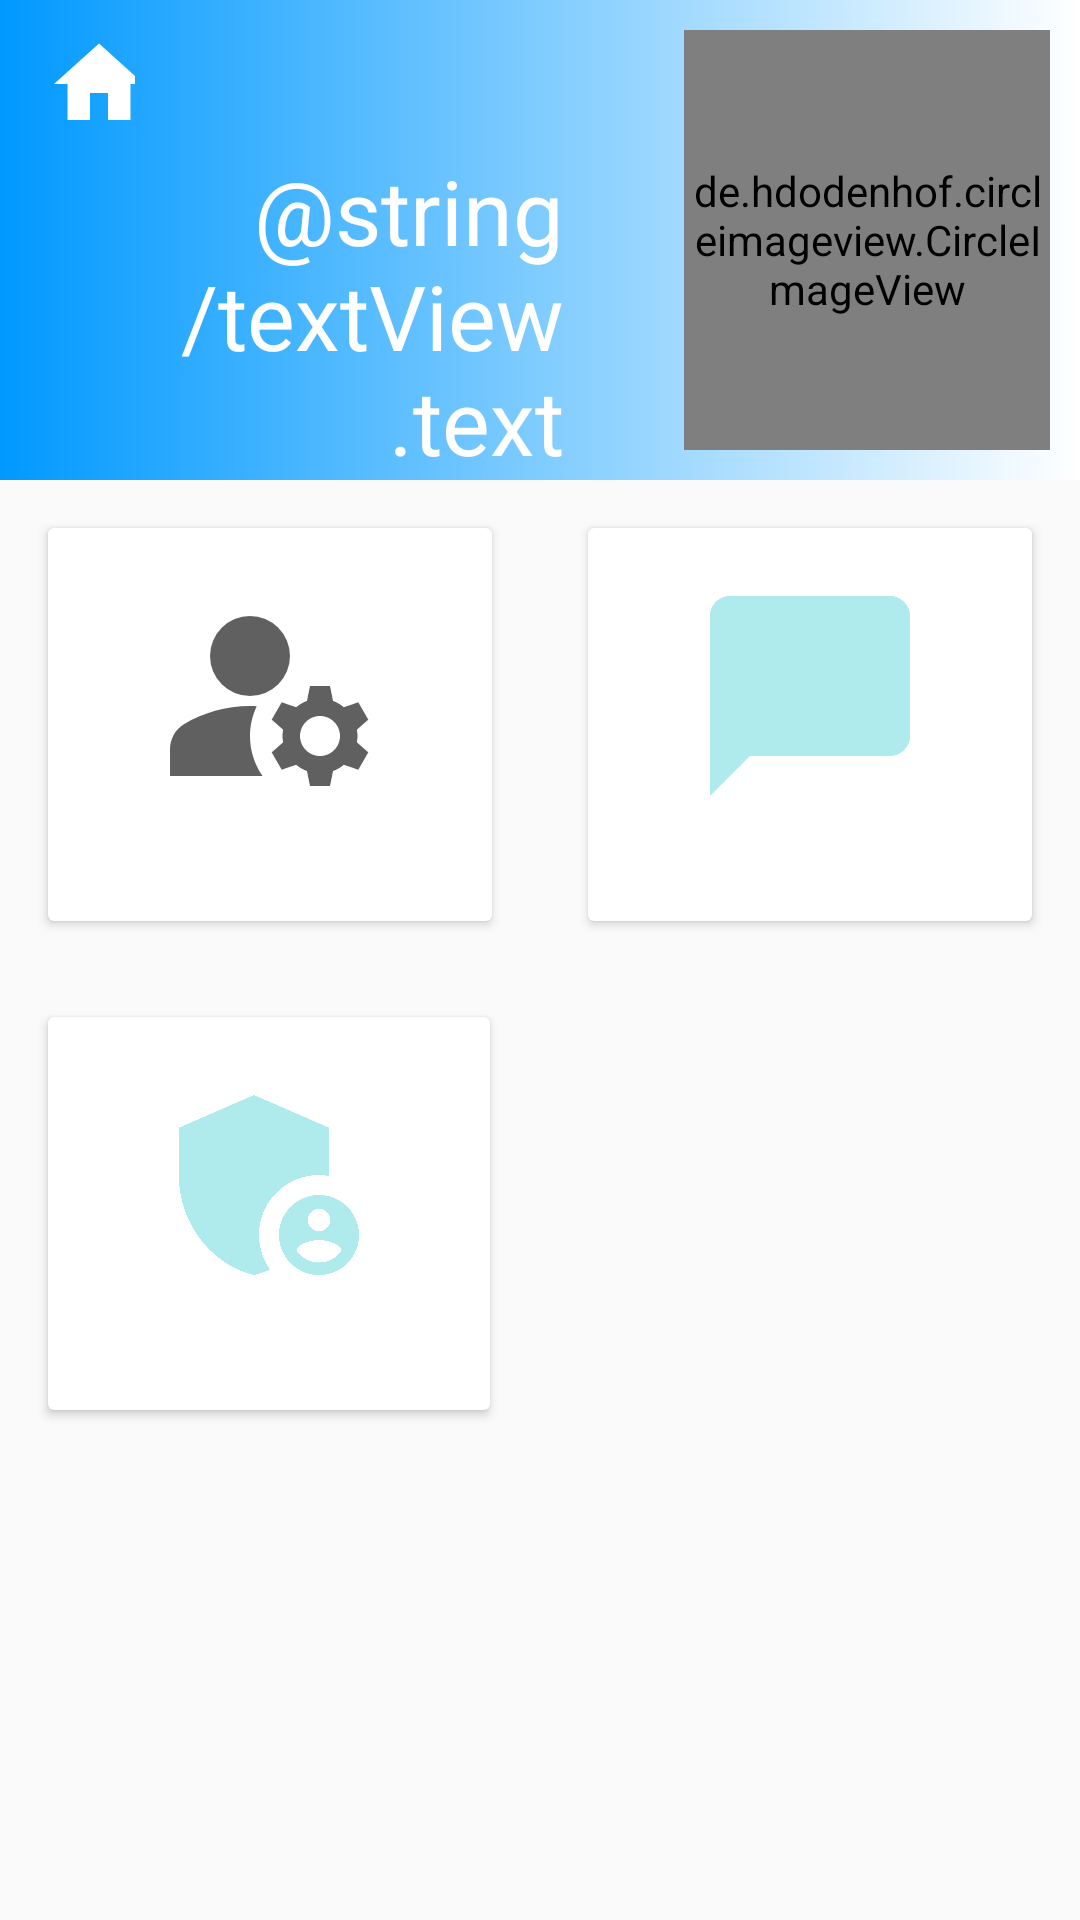

Reconstruct the res/layout file that produces this screen, plus the resources it refers to.
<!-- AndroidManifest.xml: application theme Theme.BoxChat -->
<!-- res/layout/activity_admin.xml -->
<?xml version="1.0" encoding="utf-8"?>
<LinearLayout xmlns:android="http://schemas.android.com/apk/res/android"
    xmlns:app="http://schemas.android.com/apk/res-auto"
    xmlns:tools="http://schemas.android.com/tools"
    android:layout_width="match_parent"
    android:layout_height="match_parent"
    android:orientation="vertical"
    android:weightSum="100"
    tools:context=".ui.main.admin.AdminActivity">

    <LinearLayout
        android:layout_width="match_parent"
        android:layout_height="0dp"
        android:layout_weight="25"
        android:background="@drawable/bg_admin"
        android:orientation="horizontal"
        android:weightSum="50"
        tools:ignore="MissingConstraints">

        <LinearLayout
            android:layout_width="0dp"
            android:layout_height="match_parent"
            android:layout_marginStart="5dp"
            android:layout_weight="30"
            android:orientation="vertical"
            tools:ignore="NestedWeights">

            <ImageView
                android:id="@+id/mBackHome"
                android:layout_width="wrap_content"
                android:layout_height="wrap_content"
                android:layout_margin="10dp"
                android:src="@drawable/icon_back_admin" />

            <TextView
                android:layout_width="wrap_content"
                android:layout_height="wrap_content"
                android:layout_marginEnd="30dp"
                android:gravity="right"
                android:text="@string/textView.text.dashboard"
                android:textColor="@color/white"
                android:textSize="30sp"
                tools:ignore="RtlHardcoded" />

            <TextView
                android:id="@+id/mNameAdmin"
                android:layout_width="match_parent"
                android:layout_height="wrap_content"
                android:textColor="@color/white" />

        </LinearLayout>

        <LinearLayout
            android:layout_width="0dp"
            android:layout_height="match_parent"
            android:layout_weight="20"
            tools:ignore="NestedWeights">

            <de.hdodenhof.circleimageview.CircleImageView
                android:id="@+id/mImageAdmin"
                android:layout_width="match_parent"
                android:layout_height="match_parent"
                android:layout_margin="10dp"
                android:src="@mipmap/ic_avatar"
                app:civ_border_color="@color/white"
                app:civ_border_overlay="true"
                app:civ_border_width="3dp"
                tools:ignore="RtlHardcoded" />

        </LinearLayout>
    </LinearLayout>

    <GridLayout
        android:layout_width="match_parent"
        android:layout_height="0dp"
        android:layout_weight="75"
        android:columnCount="1"
        android:rowCount="4">

        <LinearLayout
            android:layout_width="match_parent"
            android:layout_height="wrap_content"
            android:orientation="horizontal"
            android:weightSum="100">

            <androidx.cardview.widget.CardView
                android:layout_width="0dp"
                android:layout_height="wrap_content"
                android:layout_margin="16dp"
                android:layout_weight="50"
                android:clickable="true"
                android:focusable="true"
                android:foreground="?selectableItemBackground">

                <LinearLayout
                    android:id="@+id/mManagerUser"
                    android:layout_width="match_parent"
                    android:layout_height="wrap_content"
                    android:gravity="center"
                    android:orientation="vertical"
                    android:padding="16dp">

                    <ImageView
                        android:layout_width="match_parent"
                        android:layout_height="80dp"
                        android:src="@drawable/ic_profile" />

                    <TextView
                        android:id="@+id/mTxtTotalUser"
                        android:layout_width="wrap_content"
                        android:layout_height="wrap_content" />

                </LinearLayout>

            </androidx.cardview.widget.CardView>

            <androidx.cardview.widget.CardView
                android:layout_width="0dp"
                android:layout_height="wrap_content"
                android:layout_margin="16dp"
                android:layout_weight="50"
                android:clickable="true"
                android:focusable="true"
                android:foreground="?selectableItemBackground">

                <LinearLayout
                    android:layout_width="match_parent"
                    android:layout_height="wrap_content"
                    android:gravity="center"
                    android:orientation="vertical"
                    android:padding="16dp">

                    <ImageView
                        android:layout_width="match_parent"
                        android:layout_height="80dp"
                        android:src="@drawable/ic_chat" />

                    <TextView
                        android:id="@+id/mTxtTotalChat"
                        android:layout_width="wrap_content"
                        android:layout_height="wrap_content" />

                </LinearLayout>

            </androidx.cardview.widget.CardView>

        </LinearLayout>

        <LinearLayout
            android:layout_width="match_parent"
            android:layout_height="wrap_content"
            android:orientation="horizontal"
            android:weightSum="100">

            <androidx.cardview.widget.CardView
                android:layout_width="0dp"
                android:layout_height="wrap_content"
                android:layout_margin="16dp"
                android:layout_weight="45"
                android:clickable="true"
                android:focusable="true"
                android:foreground="?selectableItemBackground">

                <LinearLayout
                    android:id="@+id/mManagerAdmin"
                    android:layout_width="match_parent"
                    android:layout_height="wrap_content"
                    android:gravity="center"
                    android:orientation="vertical"
                    android:padding="16dp">

                    <ImageView
                        android:layout_width="match_parent"
                        android:layout_height="80dp"
                        android:src="@drawable/ic_admin_delete" />

                    <TextView
                        android:id="@+id/mTxtTotalAdmin"
                        android:layout_width="wrap_content"
                        android:layout_height="wrap_content" />

                </LinearLayout>

            </androidx.cardview.widget.CardView>


        </LinearLayout>
    </GridLayout>
</LinearLayout>
<!-- resources referenced by this layout -->
<resources>
  <color name="white">#FFFFFFFF</color>
  <!-- drawable bg_admin (drawable) -->
  <?xml version="1.0" encoding="utf-8"?>
  <shape
      android:shape="rectangle"
      xmlns:android="http://schemas.android.com/apk/res/android">
      <gradient
          android:startColor="@color/color_icon"
          android:endColor="@color/white"
          />
  </shape>
  <!-- drawable ic_admin_delete (drawable) -->
  <vector xmlns:android="http://schemas.android.com/apk/res/android"
      android:width="24dp"
      android:height="24dp"
      android:tint="#AFEAED"
      android:viewportWidth="24"
      android:viewportHeight="24">
      <path
          android:fillColor="@android:color/white"
          android:pathData="M17,11c0.34,0 0.67,0.04 1,0.09V6.27L10.5,3L3,6.27v4.91c0,4.54 3.2,8.79 7.5,9.82c0.55,-0.13 1.08,-0.32 1.6,-0.55C11.41,19.47 11,18.28 11,17C11,13.69 13.69,11 17,11z" />
      <path
          android:fillColor="@android:color/white"
          android:pathData="M17,13c-2.21,0 -4,1.79 -4,4c0,2.21 1.79,4 4,4s4,-1.79 4,-4C21,14.79 19.21,13 17,13zM17,14.38c0.62,0 1.12,0.51 1.12,1.12s-0.51,1.12 -1.12,1.12s-1.12,-0.51 -1.12,-1.12S16.38,14.38 17,14.38zM17,19.75c-0.93,0 -1.74,-0.46 -2.24,-1.17c0.05,-0.72 1.51,-1.08 2.24,-1.08s2.19,0.36 2.24,1.08C18.74,19.29 17.93,19.75 17,19.75z" />
  </vector>
  <!-- drawable ic_chat (drawable) -->
  <vector xmlns:android="http://schemas.android.com/apk/res/android"
      android:width="24dp"
      android:height="24dp"
      android:tint="#AFEAED"
      android:viewportWidth="24"
      android:viewportHeight="24">
      <path
          android:fillColor="#AFEAED"
          android:pathData="M20,2H4c-1.1,0 -2,0.9 -2,2v18l4,-4h14c1.1,0 2,-0.9 2,-2V4c0,-1.1 -0.9,-2 -2,-2z" />
  </vector>
  <!-- drawable ic_profile (drawable) -->
  <vector android:height="24dp" android:tint="#606060"
      android:viewportHeight="24" android:viewportWidth="24"
      android:width="24dp" xmlns:android="http://schemas.android.com/apk/res/android">
      <path android:fillColor="@android:color/white" android:pathData="M10,8m-4,0a4,4 0,1 1,8 0a4,4 0,1 1,-8 0"/>
      <path android:fillColor="@android:color/white" android:pathData="M10.67,13.02C10.45,13.01 10.23,13 10,13c-2.42,0 -4.68,0.67 -6.61,1.82C2.51,15.34 2,16.32 2,17.35V20h9.26C10.47,18.87 10,17.49 10,16C10,14.93 10.25,13.93 10.67,13.02z"/>
      <path android:fillColor="@android:color/white" android:pathData="M20.75,16c0,-0.22 -0.03,-0.42 -0.06,-0.63l1.14,-1.01l-1,-1.73l-1.45,0.49c-0.32,-0.27 -0.68,-0.48 -1.08,-0.63L18,11h-2l-0.3,1.49c-0.4,0.15 -0.76,0.36 -1.08,0.63l-1.45,-0.49l-1,1.73l1.14,1.01c-0.03,0.21 -0.06,0.41 -0.06,0.63s0.03,0.42 0.06,0.63l-1.14,1.01l1,1.73l1.45,-0.49c0.32,0.27 0.68,0.48 1.08,0.63L16,21h2l0.3,-1.49c0.4,-0.15 0.76,-0.36 1.08,-0.63l1.45,0.49l1,-1.73l-1.14,-1.01C20.72,16.42 20.75,16.22 20.75,16zM17,18c-1.1,0 -2,-0.9 -2,-2s0.9,-2 2,-2s2,0.9 2,2S18.1,18 17,18z"/>
  </vector>
  <!-- drawable icon_back_admin (drawable) -->
  <vector xmlns:android="http://schemas.android.com/apk/res/android"
      android:width="30dp"
      android:height="30dp"
      android:tint="@color/white"
      android:viewportWidth="20"
      android:viewportHeight="20">
      <path
          android:fillColor="@android:color/white"
          android:pathData="M10,20v-6h4v6h5v-8h3L12,3 2,12h3v8z" />
  </vector>
  <style name="Theme.BoxChat" parent="Theme.AppCompat.Light.NoActionBar">
          
          <item name="colorPrimary">#26BEE0</item>
          <item name="colorPrimaryVariant">#26BEE0</item>
          <item name="colorOnPrimary">#AFEAED</item>
          
          <item name="colorSecondary">@color/teal_200</item>
          <item name="colorSecondaryVariant">@color/teal_700</item>
          <item name="colorOnSecondary">@color/black</item>
          
          <item name="android:statusBarColor" tools:targetApi="l">?attr/colorPrimaryVariant</item>
          
      </style>
  <color name="color_icon">#0099ff</color>
  <color name="teal_200">#FF03DAC5</color>
  <color name="teal_700">#FF018786</color>
  <color name="black">#FF000000</color>
</resources>
